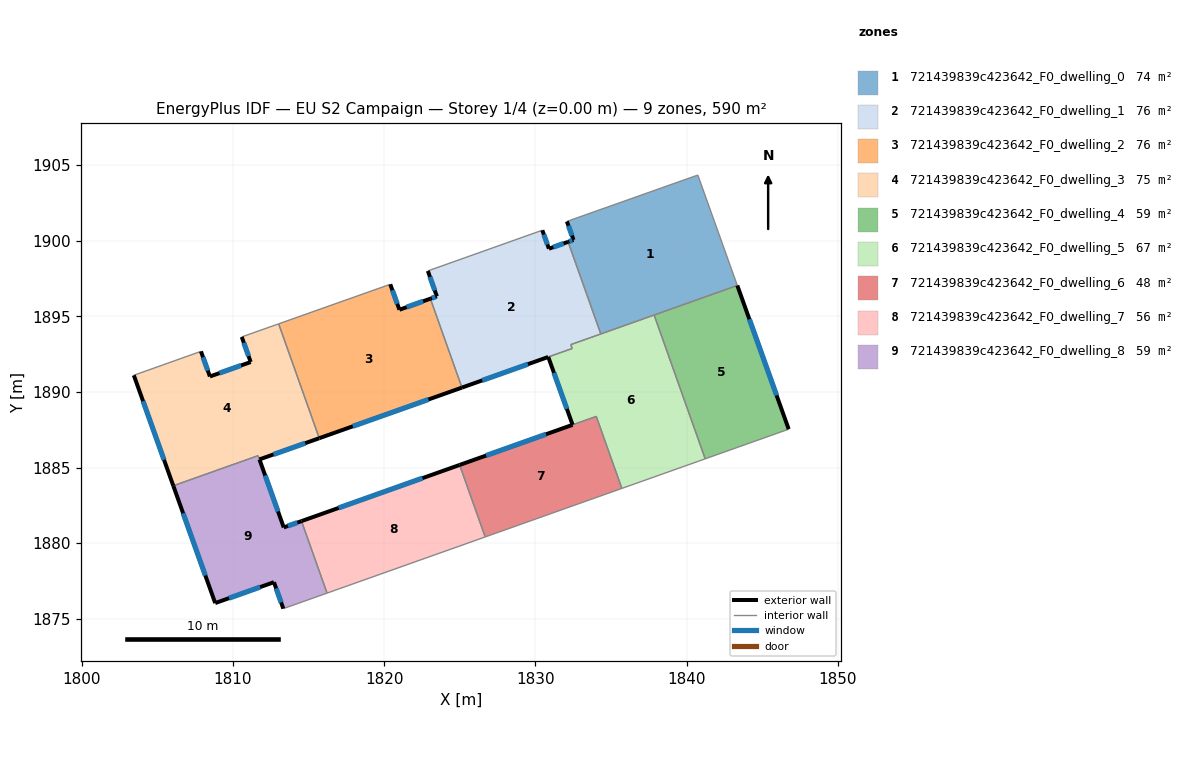
=== STOREY PLAN SPEC (per zone: floor XY polygon, exterior-wall plan segments, windows/doors) ===
zone 1: 721439839c423642_F0_dwelling_0  (73.8 m²)
  floor: (1840.74, 1904.35) (1843.35, 1897.04) (1834.32, 1893.84) (1832.16, 1899.93) (1832.52, 1900.06) (1832.08, 1901.28)
  exterior wall: (1832.52, 1900.06) – (1832.16, 1899.93)  [0.4 m]
    window: (1832.43, 1900.03) – (1832.25, 1899.96)  [0.3 m²]
  exterior wall: (1832.08, 1901.28) – (1832.52, 1900.06)  [1.3 m]
    window: (1832.18, 1900.99) – (1832.42, 1900.34)  [1.1 m²]
  interior walls: 5
zone 2: 721439839c423642_F0_dwelling_1  (75.9 m²)
  floor: (1832.16, 1899.93) (1834.32, 1893.84) (1832.34, 1893.13) (1832.43, 1892.88) (1830.85, 1892.32) (1825.14, 1890.29) (1825.05, 1890.54) (1823.05, 1896.17) (1823.48, 1896.32) (1822.88, 1898.01) (1830.45, 1900.70) (1830.89, 1899.47)
  exterior wall: (1823.48, 1896.32) – (1823.05, 1896.17)  [0.5 m]
    window: (1823.38, 1896.29) – (1823.15, 1896.21)  [0.4 m²]
  exterior wall: (1822.88, 1898.01) – (1823.48, 1896.32)  [1.8 m]
    window: (1823.02, 1897.61) – (1823.34, 1896.72)  [1.5 m²]
  exterior wall: (1830.89, 1899.47) – (1830.46, 1900.70)  [1.3 m]
    window: (1830.79, 1899.76) – (1830.56, 1900.41)  [1.1 m²]
  exterior wall: (1832.16, 1899.93) – (1830.89, 1899.47)  [1.3 m]
    window: (1831.86, 1899.82) – (1831.19, 1899.58)  [1.1 m²]
  exterior wall: (1825.14, 1890.29) – (1830.84, 1892.31)  [6.0 m]
    window: (1826.48, 1890.77) – (1829.51, 1891.84)  [5.1 m²]
  interior walls: 7
zone 3: 721439839c423642_F0_dwelling_2  (76.5 m²)
  floor: (1823.05, 1896.17) (1825.14, 1890.29) (1815.71, 1886.94) (1813.02, 1894.51) (1820.40, 1897.12) (1821.00, 1895.44)
  exterior wall: (1821.00, 1895.44) – (1820.40, 1897.12)  [1.8 m]
    window: (1820.86, 1895.83) – (1820.54, 1896.73)  [1.5 m²]
  exterior wall: (1823.05, 1896.17) – (1821.00, 1895.44)  [2.2 m]
    window: (1822.57, 1896.00) – (1821.48, 1895.61)  [1.8 m²]
  exterior wall: (1815.71, 1886.94) – (1825.14, 1890.29)  [10.0 m]
    window: (1817.92, 1887.73) – (1822.92, 1889.50)  [8.4 m²]
  interior walls: 5
zone 4: 721439839c423642_F0_dwelling_3  (74.9 m²)
  floor: (1813.02, 1894.51) (1815.70, 1886.94) (1811.75, 1885.54) (1811.66, 1885.79) (1806.05, 1883.80) (1803.44, 1891.11) (1807.88, 1892.68) (1808.47, 1891.02) (1811.17, 1891.98) (1810.58, 1893.64)
  exterior wall: (1803.44, 1891.11) – (1806.05, 1883.80)  [7.8 m]
    window: (1804.05, 1889.39) – (1805.43, 1885.51)  [6.5 m²]
  exterior wall: (1808.47, 1891.02) – (1807.88, 1892.68)  [1.8 m]
    window: (1808.33, 1891.41) – (1808.02, 1892.29)  [1.5 m²]
  exterior wall: (1811.17, 1891.98) – (1808.47, 1891.02)  [2.9 m]
    window: (1810.53, 1891.76) – (1809.10, 1891.25)  [2.4 m²]
  exterior wall: (1810.58, 1893.64) – (1811.17, 1891.98)  [1.8 m]
    window: (1810.72, 1893.25) – (1811.03, 1892.37)  [1.5 m²]
  exterior wall: (1811.75, 1885.54) – (1815.70, 1886.94)  [4.2 m]
    window: (1812.67, 1885.87) – (1814.77, 1886.61)  [3.5 m²]
  interior walls: 6
zone 5: 721439839c423642_F0_dwelling_4  (59.0 m²)
  floor: (1843.35, 1897.04) (1846.75, 1887.54) (1841.23, 1885.58) (1837.85, 1895.09)
  exterior wall: (1846.75, 1887.54) – (1843.35, 1897.04)  [10.1 m]
    window: (1845.95, 1889.77) – (1844.15, 1894.81)  [8.5 m²]
  interior walls: 3
zone 6: 721439839c423642_F0_dwelling_5  (67.0 m²)
  floor: (1837.85, 1895.09) (1841.23, 1885.58) (1835.72, 1883.62) (1834.03, 1888.38) (1832.46, 1887.83) (1830.85, 1892.32) (1832.43, 1892.88) (1832.34, 1893.13)
  exterior wall: (1830.85, 1892.32) – (1832.46, 1887.83)  [4.8 m]
    window: (1831.23, 1891.26) – (1832.08, 1888.88)  [4.0 m²]
  interior walls: 8
zone 7: 721439839c423642_F0_dwelling_6  (48.5 m²)
  floor: (1834.02, 1888.38) (1835.72, 1883.62) (1826.68, 1880.41) (1824.99, 1885.17)
  exterior wall: (1832.45, 1887.83) – (1824.99, 1885.17)  [7.9 m]
    window: (1830.70, 1887.20) – (1826.74, 1885.80)  [6.7 m²]
  interior walls: 4
zone 8: 721439839c423642_F0_dwelling_7  (56.1 m²)
  floor: (1824.99, 1885.17) (1826.68, 1880.41) (1816.22, 1876.70) (1814.53, 1881.46)
  exterior wall: (1824.99, 1885.17) – (1814.53, 1881.46)  [11.1 m]
    window: (1822.53, 1884.30) – (1816.98, 1882.33)  [9.4 m²]
  interior walls: 3
zone 9: 721439839c423642_F0_dwelling_8  (58.7 m²)
  floor: (1811.65, 1885.79) (1813.35, 1881.04) (1814.53, 1881.46) (1816.22, 1876.70) (1813.33, 1875.67) (1812.71, 1877.42) (1808.82, 1876.04) (1806.05, 1883.80)
  exterior wall: (1812.71, 1877.42) – (1813.33, 1875.67)  [1.9 m]
    window: (1812.85, 1877.01) – (1813.18, 1876.08)  [1.6 m²]
  exterior wall: (1808.82, 1876.04) – (1812.71, 1877.42)  [4.1 m]
    window: (1809.73, 1876.36) – (1811.79, 1877.10)  [3.5 m²]
  exterior wall: (1806.05, 1883.80) – (1808.82, 1876.04)  [8.2 m]
    window: (1806.70, 1881.97) – (1808.17, 1877.86)  [7.0 m²]
  exterior wall: (1813.35, 1881.04) – (1811.75, 1885.53)  [4.8 m]
    window: (1812.98, 1882.10) – (1812.12, 1884.48)  [4.0 m²]
  exterior wall: (1814.53, 1881.46) – (1813.35, 1881.04)  [1.2 m]
    window: (1814.25, 1881.36) – (1813.63, 1881.14)  [1.1 m²]
  interior walls: 4

=== DERIVED (storey summary) ===
Building: EU S2 Campaign
Storey: 1 of 4  (floor level z = 0.00 m)
Storey gross floor area: 590.3 m²
Zones on this storey: 9
  - 721439839c423642_F0_dwelling_0: floor 73.8 m²; exterior wall 1.7 m (5.0 m²); 2 window(s) 1.4 m²; WWR 28.1%
  - 721439839c423642_F0_dwelling_1: floor 75.9 m²; exterior wall 10.9 m (32.8 m²); 5 window(s) 9.2 m²; WWR 28.1%
  - 721439839c423642_F0_dwelling_2: floor 76.5 m²; exterior wall 14.0 m (41.9 m²); 3 window(s) 11.8 m²; WWR 28.1%
  - 721439839c423642_F0_dwelling_3: floor 74.9 m²; exterior wall 18.3 m (55.0 m²); 5 window(s) 15.5 m²; WWR 28.1%
  - 721439839c423642_F0_dwelling_4: floor 59.0 m²; exterior wall 10.1 m (30.3 m²); 1 window(s) 8.5 m²; WWR 28.1%
  - 721439839c423642_F0_dwelling_5: floor 67.0 m²; exterior wall 4.8 m (14.3 m²); 1 window(s) 4.0 m²; WWR 28.1%
  - 721439839c423642_F0_dwelling_6: floor 48.5 m²; exterior wall 7.9 m (23.8 m²); 1 window(s) 6.7 m²; WWR 28.1%
  - 721439839c423642_F0_dwelling_7: floor 56.1 m²; exterior wall 11.1 m (33.3 m²); 1 window(s) 9.4 m²; WWR 28.1%
  - 721439839c423642_F0_dwelling_8: floor 58.7 m²; exterior wall 20.2 m (60.7 m²); 5 window(s) 17.1 m²; WWR 28.1%
Zone adjacency (shared interzone walls):
  - 721439839c423642_F0_dwelling_0 ↔ 721439839c423642_F0_dwelling_1
  - 721439839c423642_F0_dwelling_0 ↔ 721439839c423642_F0_dwelling_4
  - 721439839c423642_F0_dwelling_0 ↔ 721439839c423642_F0_dwelling_5
  - 721439839c423642_F0_dwelling_1 ↔ 721439839c423642_F0_dwelling_2
  - 721439839c423642_F0_dwelling_1 ↔ 721439839c423642_F0_dwelling_5
  - 721439839c423642_F0_dwelling_2 ↔ 721439839c423642_F0_dwelling_3
  - 721439839c423642_F0_dwelling_3 ↔ 721439839c423642_F0_dwelling_8
  - 721439839c423642_F0_dwelling_4 ↔ 721439839c423642_F0_dwelling_5
  - 721439839c423642_F0_dwelling_5 ↔ 721439839c423642_F0_dwelling_6
  - 721439839c423642_F0_dwelling_6 ↔ 721439839c423642_F0_dwelling_7
  - 721439839c423642_F0_dwelling_7 ↔ 721439839c423642_F0_dwelling_8